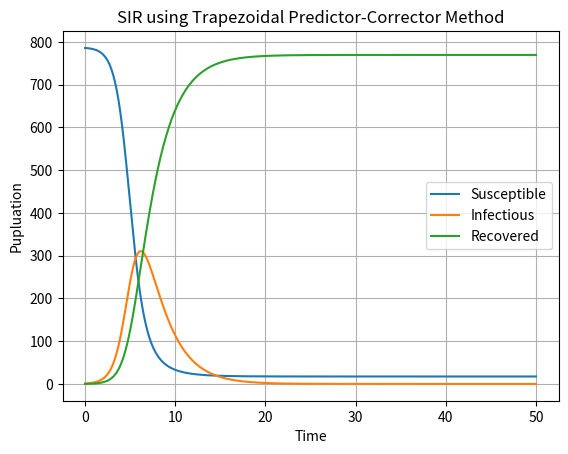

Reproduce this figure in Python.
# -*- coding: utf-8 -*-
"""
Created on Tue Mar 12 15:42:39 2024

[redacted]
"""

# an introduction to numerical methods and analysis 2nd ed. by j. epperson.
# 6.8 Q11.
# (a) Influenza epidemic at English boys' school:
#  1.How long does the epidemic run its course? .............
#  2.When does it reach the peak? ............
#  3.How many percent of the population is infected by the disease?  .............
#  4.Insert the plot showing  here.

import numpy as np
import pandas as pd
import matplotlib.pyplot as plt


#%%
# Parameters
r = 2.18 * 10**(-3)   # Infection
a = 0.44  # Recovery

#%%
# ODE function
def f_S(S, I, R, t):
    dSdt = -r*S*I
    return dSdt

def f_I(S, I, R, t):
    dIdt = r*S*I - a*I
    return dIdt

def f_R(S, I, R, t):
    dRdt = a*I
    return dRdt

#%%
# Trapezoidal predictor-corrector method
# h:length of segement, N total iteration or Ns intervals
def trapezoidal_pc(y0, t0, fS, fI, fR, h, N):
    t = np.zeros(N+1)
    S = np.zeros(N+1)
    I = np.zeros(N+1)
    R = np.zeros(N+1)
    S[0], I[0], R[0] = y0
    t[0] = t0

    for n in range(N):
        # Predictor Step
        S_pred = S[n] + h * fS(S[n], I[n], R[n], t[n])
        I_pred = I[n] + h * fI(S[n], I[n], R[n], t[n])
        R_pred = R[n] + h * fR(S[n], I[n], R[n], t[n])

        # Corrector Step
        S[n+1] = S[n] + h * (fS(S[n], I[n], R[n], t[n]) + fS(S_pred, I_pred, R_pred, t[n+1])) / 2
        I[n+1] = I[n] + h * (fI(S[n], I[n], R[n], t[n]) + fI(S_pred, I_pred, R_pred, t[n+1])) / 2
        R[n+1] = R[n] + h * (fR(S[n], I[n], R[n], t[n]) + fR(S_pred, I_pred, R_pred, t[n+1])) / 2
        t[n+1] = t[n] + h

    return t, S, I, R
#%%
# Initial conditions
t0 = 0
h = 0.1
N = 500

S0 = 786
I0 = 1
R0 = 0
y0 = [S0, I0, R0]

# Solve using Trapezoidal Predictor-Corrector method
t, S, I, R = trapezoidal_pc(y0, t0, f_S, f_I, f_R, h, N)
#%%
#  1.How long does the epidemic run its course? .............
# We assume that the epidemic has ended when the number of infected people drops below 1.

# Find the time when the number of infected people drops below 1
end_time = 0
for i in range(len(I)):
    if I[i] < 1:
        end_time = i * h
        break

print("The epidemic runs its course until day:", end_time)    
#%%
#  2.When does it reach the peak? ............

Max_peak = max(I)
Max_day = pd.Series(I).idxmax() * h
print("The day of reachs to the peak: ", Max_day)
print("The number infected pepole: ", Max_peak)

#%%
# 3.Extract long-term values
# How many percent of the population is infected by the disease?
S_long_term = S[-1]
I_long_term = I[-1]
R_long_term = R[-1]

print("Long-term values:")
print("Susceptible (S) =", S_long_term)
print("Infectious (I) =", I_long_term)
print("Recovered (R) =", R_long_term)
total_p = S[0]+I[0]+R[0]
total_infected = R[-1]/total_p
print("Percent of infected =", total_infected*100)
#%%
# 4.Plot the results
plt.plot(t, S, label='Susceptible')
plt.plot(t, I, label='Infectious')
plt.plot(t, R, label='Recovered')
plt.xlabel('Time')
plt.ylabel('Pupluation')
plt.title('SIR using Trapezoidal Predictor-Corrector Method')
plt.legend()
plt.grid(True)
plt.show()

